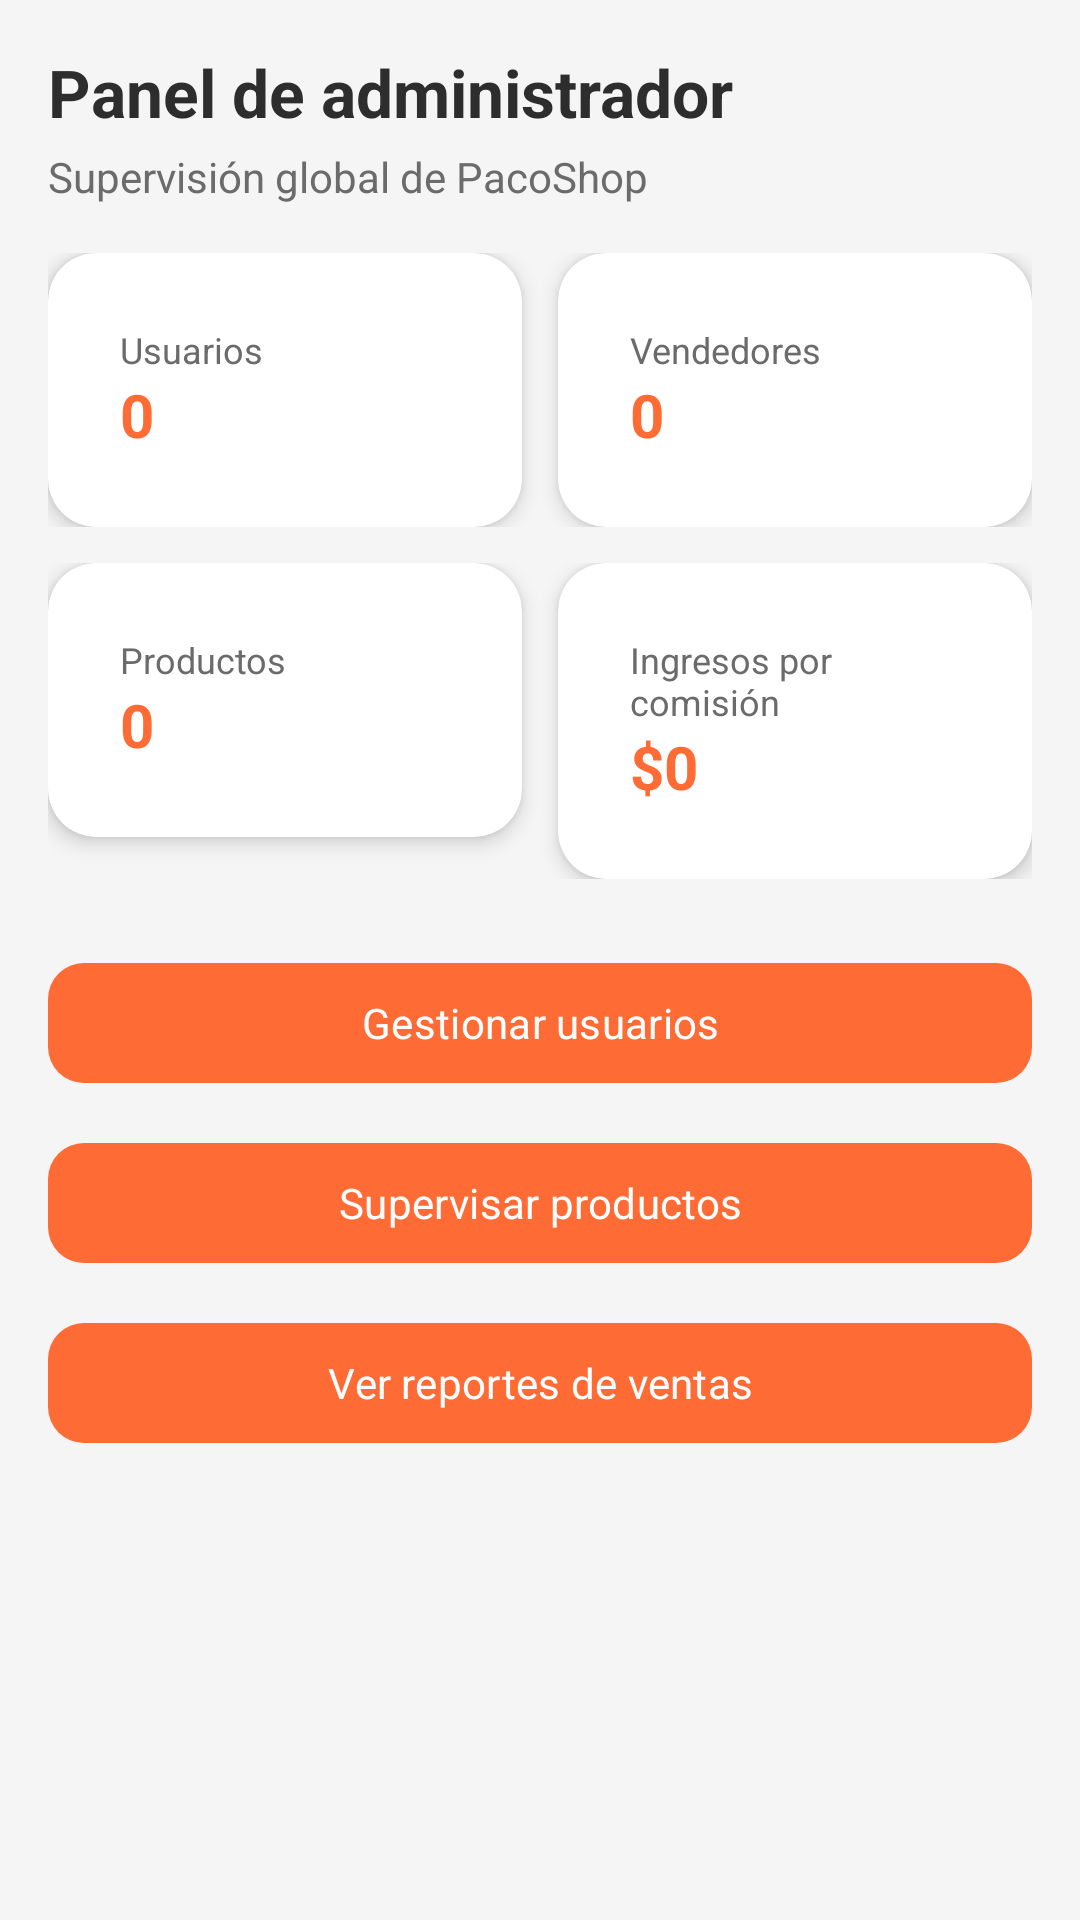

Layout XML and referenced resources for this Android screen:
<!-- AndroidManifest.xml: application theme Theme.My_ApplicationDAM_nativa -->
<!-- res/layout/fragment_admin_dashboard.xml -->
<?xml version="1.0" encoding="utf-8"?>
<ScrollView xmlns:android="http://schemas.android.com/apk/res/android"
    android:layout_width="match_parent"
    android:layout_height="match_parent"
    android:background="@color/surface_light">

    <LinearLayout
        android:layout_width="match_parent"
        android:layout_height="wrap_content"
        android:orientation="vertical"
        android:padding="16dp">

        <TextView
            style="@style/TextAppearance.App.Title"
            android:layout_width="wrap_content"
            android:layout_height="wrap_content"
            android:text="Panel de administrador" />

        <TextView
            android:layout_width="wrap_content"
            android:layout_height="wrap_content"
            android:layout_marginTop="4dp"
            android:text="Supervisión global de PacoShop"
            android:textColor="@color/text_secondary" />

        
        <LinearLayout
            android:layout_width="match_parent"
            android:layout_height="wrap_content"
            android:orientation="horizontal"
            android:layout_marginTop="16dp">

            <com.google.android.material.card.MaterialCardView
                style="@style/Widget.App.Card"
                android:layout_width="0dp"
                android:layout_weight="1"
                android:layout_height="wrap_content"
                android:layout_marginEnd="6dp">
                <LinearLayout
                    android:layout_width="match_parent"
                    android:layout_height="wrap_content"
                    android:orientation="vertical"
                    android:padding="12dp">
                    <TextView
                        android:layout_width="wrap_content"
                        android:layout_height="wrap_content"
                        android:text="Usuarios"
                        android:textColor="@color/text_secondary"
                        android:textSize="12sp" />
                    <TextView
                        android:id="@+id/tvTotalUsers"
                        android:layout_width="wrap_content"
                        android:layout_height="wrap_content"
                        android:text="0"
                        android:textColor="@color/brand_orange"
                        android:textSize="20sp"
                        android:textStyle="bold" />
                </LinearLayout>
            </com.google.android.material.card.MaterialCardView>

            <com.google.android.material.card.MaterialCardView
                style="@style/Widget.App.Card"
                android:layout_width="0dp"
                android:layout_weight="1"
                android:layout_height="wrap_content"
                android:layout_marginStart="6dp">
                <LinearLayout
                    android:layout_width="match_parent"
                    android:layout_height="wrap_content"
                    android:orientation="vertical"
                    android:padding="12dp">
                    <TextView
                        android:layout_width="wrap_content"
                        android:layout_height="wrap_content"
                        android:text="Vendedores"
                        android:textColor="@color/text_secondary"
                        android:textSize="12sp" />
                    <TextView
                        android:id="@+id/tvSellers"
                        android:layout_width="wrap_content"
                        android:layout_height="wrap_content"
                        android:text="0"
                        android:textColor="@color/brand_orange"
                        android:textSize="20sp"
                        android:textStyle="bold" />
                </LinearLayout>
            </com.google.android.material.card.MaterialCardView>
        </LinearLayout>

        
        <LinearLayout
            android:layout_width="match_parent"
            android:layout_height="wrap_content"
            android:orientation="horizontal"
            android:layout_marginTop="12dp">

            <com.google.android.material.card.MaterialCardView
                style="@style/Widget.App.Card"
                android:layout_width="0dp"
                android:layout_weight="1"
                android:layout_height="wrap_content"
                android:layout_marginEnd="6dp">
                <LinearLayout
                    android:layout_width="match_parent"
                    android:layout_height="wrap_content"
                    android:orientation="vertical"
                    android:padding="12dp">
                    <TextView
                        android:layout_width="wrap_content"
                        android:layout_height="wrap_content"
                        android:text="Productos"
                        android:textColor="@color/text_secondary"
                        android:textSize="12sp" />
                    <TextView
                        android:id="@+id/tvTotalProducts"
                        android:layout_width="wrap_content"
                        android:layout_height="wrap_content"
                        android:text="0"
                        android:textColor="@color/brand_orange"
                        android:textSize="20sp"
                        android:textStyle="bold" />
                </LinearLayout>
            </com.google.android.material.card.MaterialCardView>

            <com.google.android.material.card.MaterialCardView
                style="@style/Widget.App.Card"
                android:layout_width="0dp"
                android:layout_weight="1"
                android:layout_height="wrap_content"
                android:layout_marginStart="6dp">
                <LinearLayout
                    android:layout_width="match_parent"
                    android:layout_height="wrap_content"
                    android:orientation="vertical"
                    android:padding="12dp">
                    <TextView
                        android:layout_width="wrap_content"
                        android:layout_height="wrap_content"
                        android:text="Ingresos por comisión"
                        android:textColor="@color/text_secondary"
                        android:textSize="12sp" />
                    <TextView
                        android:id="@+id/tvCommissions"
                        android:layout_width="wrap_content"
                        android:layout_height="wrap_content"
                        android:text="$0"
                        android:textColor="@color/brand_orange"
                        android:textSize="20sp"
                        android:textStyle="bold" />
                </LinearLayout>
            </com.google.android.material.card.MaterialCardView>
        </LinearLayout>

        <com.google.android.material.button.MaterialButton
            android:id="@+id/btnGoUsers"
            style="@style/Widget.App.Button"
            android:layout_width="match_parent"
            android:layout_height="wrap_content"
            android:layout_marginTop="24dp"
            android:text="Gestionar usuarios" />

        <com.google.android.material.button.MaterialButton
            android:id="@+id/btnGoProducts"
            style="@style/Widget.App.Button"
            android:layout_width="match_parent"
            android:layout_height="wrap_content"
            android:layout_marginTop="12dp"
            android:text="Supervisar productos" />

        <com.google.android.material.button.MaterialButton
            android:id="@+id/btnGoReports"
            style="@style/Widget.App.Button"
            android:layout_width="match_parent"
            android:layout_height="wrap_content"
            android:layout_marginTop="12dp"
            android:text="Ver reportes de ventas" />
    </LinearLayout>
</ScrollView>
<!-- resources referenced by this layout -->
<resources>
  <color name="brand_orange">#FF6B35</color>
  <color name="surface_light">#F5F5F5</color>
  <color name="text_secondary">#6B6B6B</color>
  <style name="TextAppearance.App.Title" parent="TextAppearance.Material3.TitleLarge">
          <item name="android:textColor">@color/text_primary</item>
          <item name="android:textStyle">bold</item>
      </style>
  <style name="Widget.App.Button" parent="Widget.Material3.Button">
          <item name="backgroundTint">@color/brand_orange</item>
          <item name="android:textColor">@color/white</item>
          <item name="cornerRadius">12dp</item>
      </style>
  <style name="Widget.App.Card" parent="Widget.Material3.CardView.Elevated">
          <item name="cardBackgroundColor">@color/white</item>
          <item name="cardCornerRadius">16dp</item>
          <item name="cardElevation">4dp</item>
          <item name="contentPadding">12dp</item>
      </style>
  <style name="Theme.My_ApplicationDAM_nativa" parent="Theme.Material3.DayNight.NoActionBar">
          <item name="colorPrimary">@color/brand_orange</item>
          <item name="colorOnPrimary">@color/white</item>
          <item name="colorSecondary">@color/brand_dark</item>
          <item name="android:colorBackground">@color/surface_light</item>
          <item name="android:statusBarColor">@color/brand_dark</item>
          <item name="android:windowLightStatusBar">false</item>
          <item name="android:fontFamily">sans-serif</item>
      </style>
  <color name="text_primary">#2D2D2D</color>
  <color name="white">#FFFFFF</color>
  <color name="brand_dark">#2D2D2D</color>
</resources>
